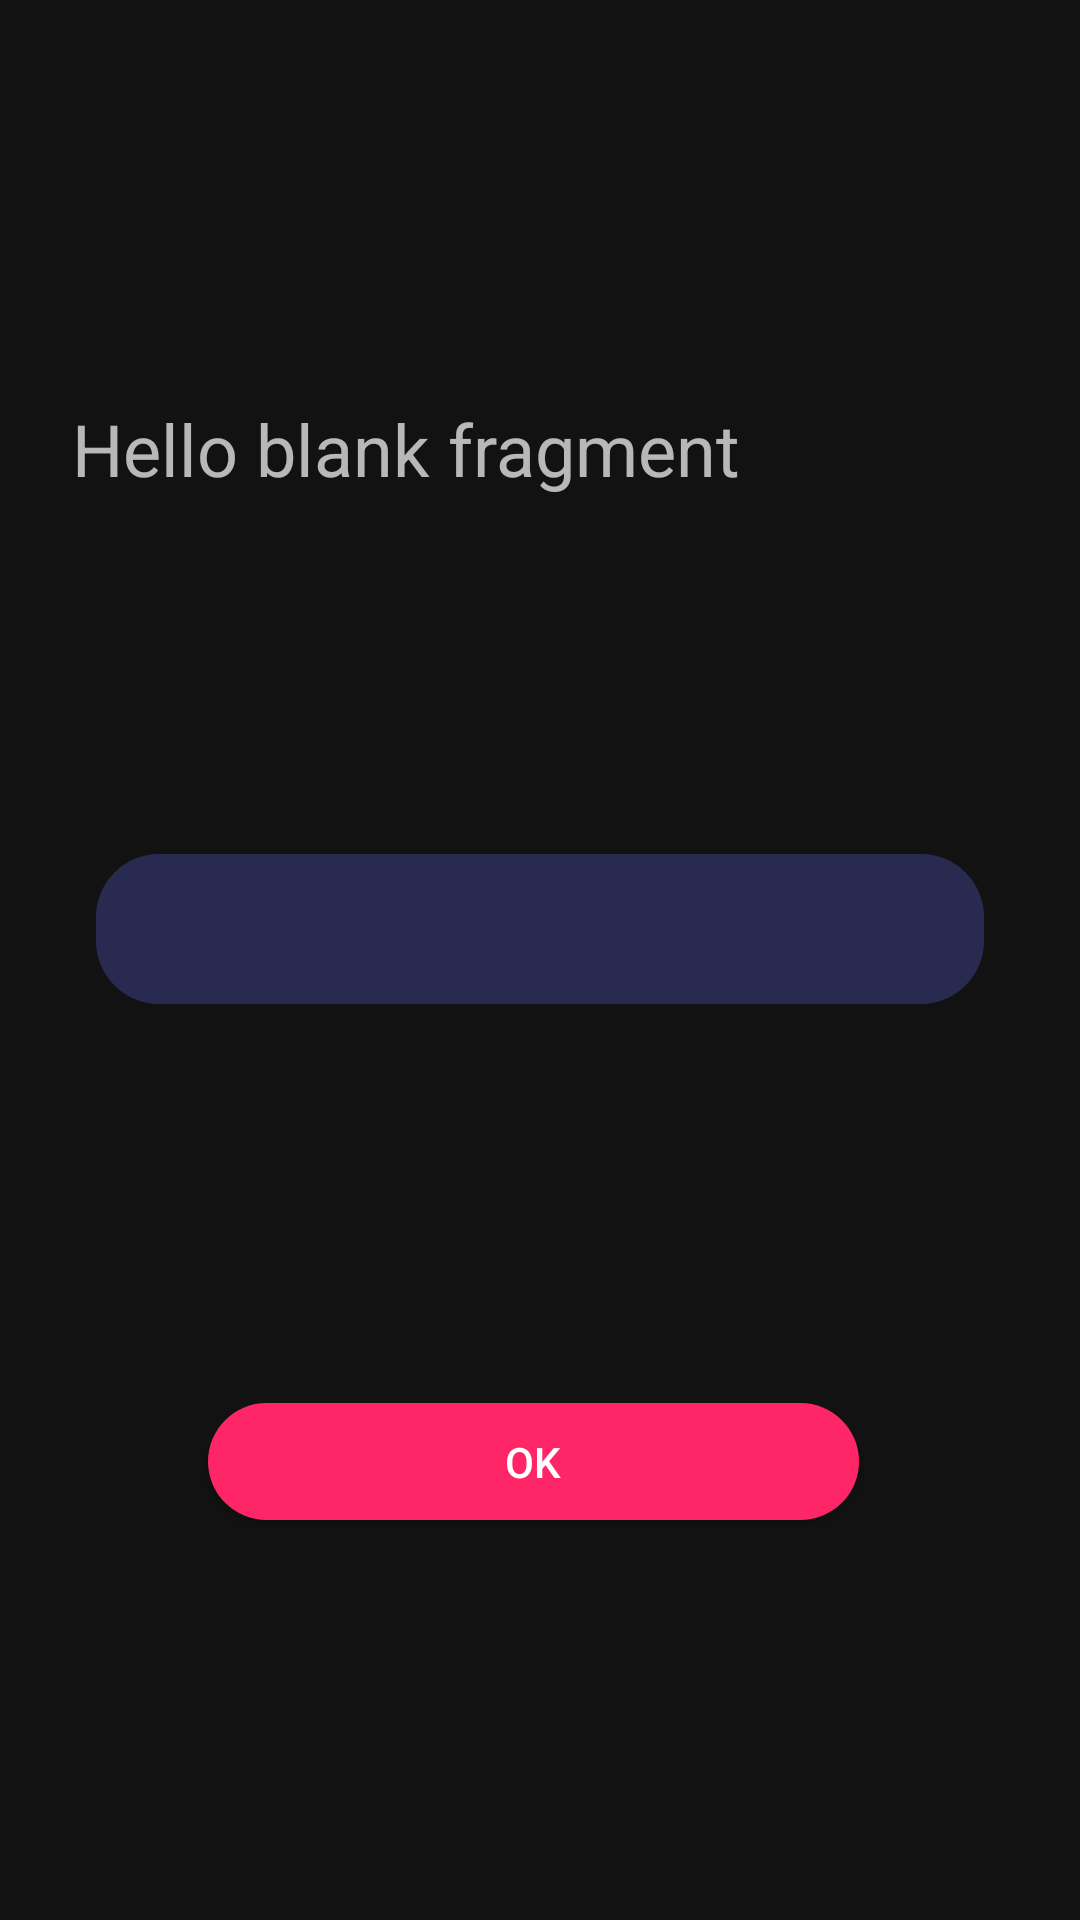

Here is an Android app screen rendered from its layout file. Give the layout XML and the strings, colors and styles it references.
<!-- AndroidManifest.xml: application theme Theme.Test -->
<!-- res/layout/fragment_modal_button_sheet.xml -->
<?xml version="1.0" encoding="utf-8"?>
<androidx.constraintlayout.widget.ConstraintLayout xmlns:android="http://schemas.android.com/apk/res/android"
    xmlns:app="http://schemas.android.com/apk/res-auto"
    xmlns:tools="http://schemas.android.com/tools"
    android:id="@+id/frameLayout5"
    android:layout_width="match_parent"
    android:layout_height="wrap_content"
    tools:context=".Admin.makanandanminuman.ModalButtonSheet">

    

    <TextView
        android:id="@+id/setBottomText"
        android:layout_width="0dp"
        android:layout_height="34dp"
        android:layout_marginStart="24dp"
        android:layout_marginTop="32dp"
        android:layout_marginEnd="8dp"
        android:text="@string/hello_blank_fragment"
        android:textSize="24dp"
        app:layout_constraintBottom_toTopOf="@+id/setHarga"
        app:layout_constraintEnd_toEndOf="parent"
        app:layout_constraintStart_toStartOf="parent"
        app:layout_constraintTop_toTopOf="parent" />

    <EditText
        android:id="@+id/setHarga"
        android:layout_width="0dp"
        android:layout_height="50dp"
        android:layout_marginStart="32dp"
        android:layout_marginTop="16dp"
        android:layout_marginEnd="32dp"
        android:background="@drawable/button2"
        android:ems="10"
        android:inputType="number"
        android:includeFontPadding="true"
        android:paddingStart="12dp"
        app:layout_constraintBottom_toTopOf="@+id/buttonSendHarga"
        app:layout_constraintEnd_toEndOf="parent"
        app:layout_constraintStart_toStartOf="parent"
        app:layout_constraintTop_toBottomOf="@+id/setBottomText" />

    <android.widget.Button
        android:id="@+id/buttonSendHarga"
        android:layout_width="217dp"
        android:layout_height="39dp"
        android:layout_marginTop="32dp"
        android:layout_marginBottom="32dp"
        android:background="@drawable/button1"
        android:text="OK"
        android:textColor="@color/white"
        app:layout_constraintBottom_toBottomOf="parent"
        app:layout_constraintEnd_toEndOf="parent"
        app:layout_constraintHorizontal_bias="0.484"
        app:layout_constraintStart_toStartOf="parent"
        app:layout_constraintTop_toBottomOf="@+id/setHarga" />

</androidx.constraintlayout.widget.ConstraintLayout>
<!-- resources referenced by this layout -->
<resources>
  <color name="white">#FFFFFFFF</color>
  <!-- drawable button1 (drawable) -->
  <?xml version="1.0" encoding="utf-8"?>
  <shape xmlns:android="http://schemas.android.com/apk/res/android" android:shape="rectangle">
      <solid
          android:color="#FF2667"/>
      <corners android:radius= "21dp" />
  </shape>
  <!-- drawable button2 (drawable) -->
  <?xml version="1.0" encoding="utf-8"?>
  <shape xmlns:android="http://schemas.android.com/apk/res/android" android:shape="rectangle">
      <solid
          android:color="#292A50"/>
      <corners android:radius= "21dp" />
  </shape>
  <string name="hello_blank_fragment">Hello blank fragment</string>
  <style name="Theme.Test" parent="Theme.MaterialComponents.NoActionBar">
          
          <item name="colorPrimary">@color/purple_500</item>
          <item name="colorPrimaryVariant">@color/purple_700</item>
          <item name="colorOnPrimary">@color/white</item>
          
          <item name="colorSecondary">@color/teal_200</item>
          <item name="colorSecondaryVariant">@color/teal_700</item>
          <item name="colorOnSecondary">@color/black</item>
          
          <item name="android:statusBarColor" tools:targetApi="l">@android:color/transparent</item>
          
      </style>
  <color name="purple_500">#FF6200EE</color>
  <color name="purple_700">#FF3700B3</color>
  <color name="teal_200">#FF03DAC5</color>
  <color name="teal_700">#FF018786</color>
  <color name="black">#FF000000</color>
</resources>
